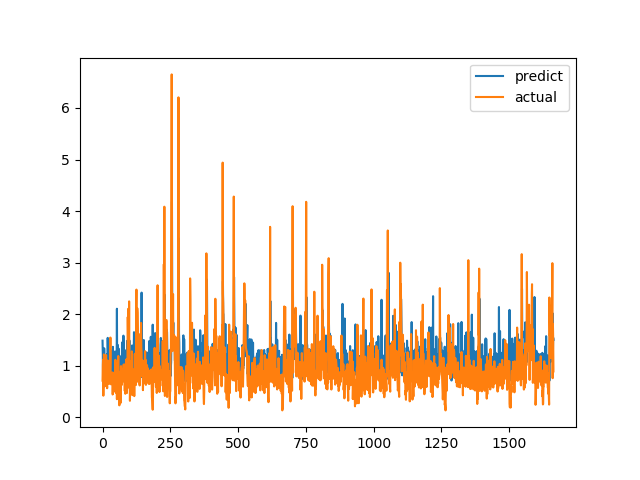

The table this chart was drawn from, first rows:
predict, actual
1.486, 0.7094
1.207, 1.015
0.7593, 1.116
1.292, 0.4183
0.8938, 1.002
0.743, 1.219
1.338, 1.143
1.176, 0.6528
0.9796, 0.6747
0.9682, 0.601
0.8866, 0.6695
0.8853, 0.6538
0.8496, 0.7814
1.131, 1.206
1.032, 0.8469
0.9838, 0.8286
0.9362, 0.6482
1.23, 0.5624
0.8823, 0.7183
1.54, 1.1
1.298, 0.9542
0.9582, 0.729
0.9901, 0.6694
1.168, 0.8631
1.154, 0.6465
0.9209, 0.8223
0.9343, 0.9236
0.9675, 0.8301
1.244, 1.067
1.304, 1.546
1.175, 0.6827
0.9627, 0.6386
0.9723, 0.6464
0.9086, 0.6881
0.8908, 0.7274
1.16, 0.65
1.06, 0.8694
0.9428, 0.4409
1.367, 0.4519
0.8103, 0.7575
0.8925, 0.4952
0.7795, 0.6851
1.099, 0.7244
0.892, 0.8654
1.246, 0.74
1.231, 0.8071
1.276, 0.8204
0.9491, 1.114
1.027, 1.109
1.096, 0.4751
1.153, 1.039
1.073, 0.9458
1.022, 0.7878
2.105, 0.3505
0.8795, 0.9368
0.9733, 0.9868
1.404, 0.647
0.8424, 1.03
0.9634, 1.187
1.333, 0.9329
... 1,604 more rows
